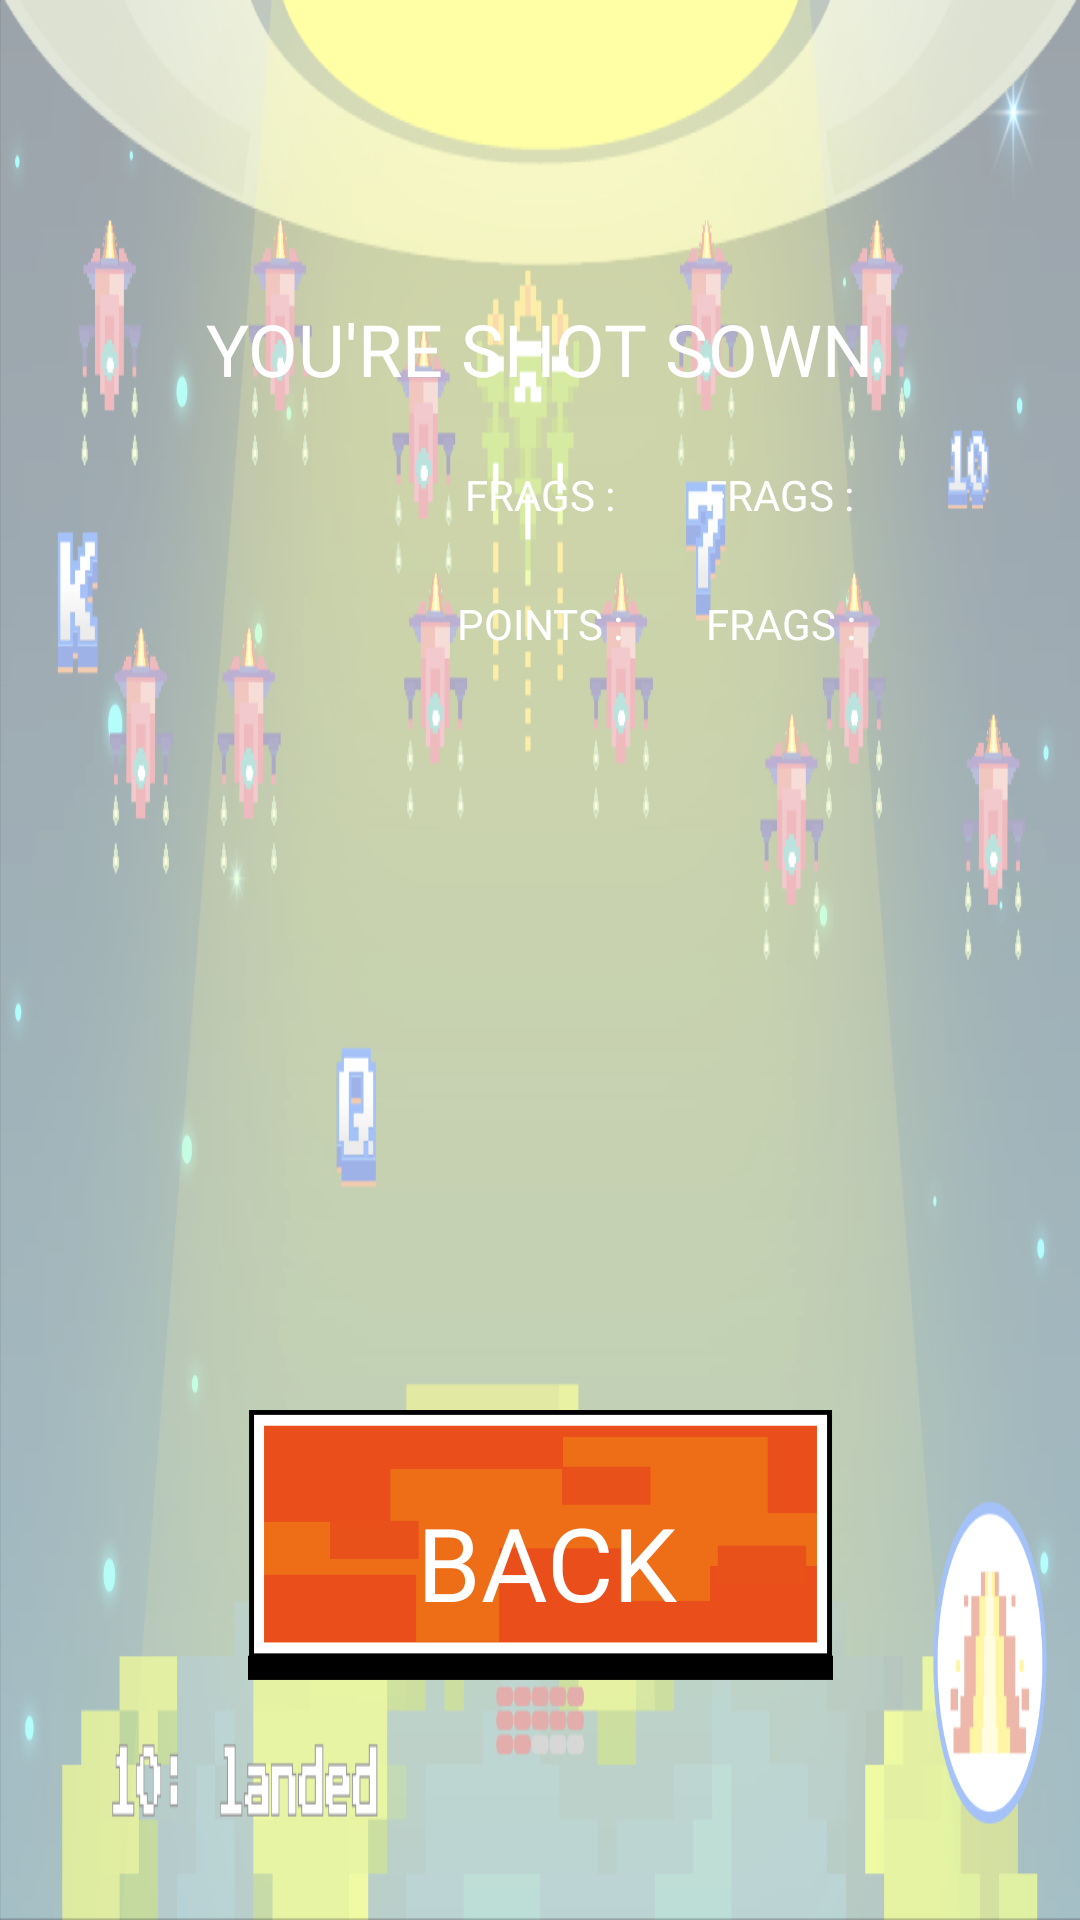

The Android layout XML behind this screen, and the referenced resources:
<!-- AndroidManifest.xml: application theme Theme.SpaceAbuser -->
<!-- res/layout/fragment_game_over.xml -->
<?xml version="1.0" encoding="utf-8"?>
<androidx.constraintlayout.widget.ConstraintLayout xmlns:android="http://schemas.android.com/apk/res/android"
    xmlns:app="http://schemas.android.com/apk/res-auto"
    xmlns:tools="http://schemas.android.com/tools"
    android:layout_width="match_parent"
    android:layout_height="match_parent"
    android:background="@drawable/background_game_over"
    tools:context=".ui.game_over.GameOverFragment">


    <TextView
        android:id="@+id/textView7"
        android:layout_width="wrap_content"
        android:layout_height="wrap_content"
        android:layout_marginTop="100dp"
        android:fontFamily="@font/press_start_2p"
        android:text="@string/you_re_shot_sown"
        android:textColor="@color/white"
        android:textSize="24sp"
        app:layout_constraintEnd_toEndOf="parent"
        app:layout_constraintStart_toStartOf="parent"
        app:layout_constraintTop_toTopOf="parent" />

    <ImageView
        android:id="@+id/btnBackGameOver"
        android:layout_width="197dp"
        android:layout_height="90dp"
        android:layout_marginBottom="80dp"
        android:src="@drawable/background_button"
        app:layout_constraintBottom_toBottomOf="parent"
        app:layout_constraintEnd_toEndOf="parent"
        app:layout_constraintStart_toStartOf="parent" />

    <TextView
        android:id="@+id/textView15"
        android:layout_width="wrap_content"
        android:layout_height="wrap_content"
        android:fontFamily="@font/press_start_2p"
        android:text="@string/back"
        android:textColor="@color/white"
        android:textSize="34sp"
        app:layout_constraintBottom_toBottomOf="@+id/btnBackGameOver"
        app:layout_constraintEnd_toEndOf="@+id/btnBackGameOver"
        app:layout_constraintHorizontal_bias="0.52"
        app:layout_constraintStart_toStartOf="@+id/btnBackGameOver"
        app:layout_constraintTop_toTopOf="@+id/btnBackGameOver"
        app:layout_constraintVertical_bias="0.63" />

    <TextView
        android:id="@+id/textView16"
        android:layout_width="wrap_content"
        android:layout_height="wrap_content"
        android:layout_marginTop="23dp"
        android:fontFamily="@font/press_start_2p"
        android:text="@string/frags_555"
        android:textColor="@color/white"
        app:layout_constraintEnd_toEndOf="@+id/textView7"
        app:layout_constraintStart_toStartOf="@+id/textView7"
        app:layout_constraintTop_toBottomOf="@+id/textView7" />

    <TextView
        android:id="@+id/tvFrags"
        android:layout_width="wrap_content"
        android:layout_height="wrap_content"
        android:fontFamily="@font/press_start_2p"
        android:text="@string/frags_555"
        android:textColor="@color/white"
        app:layout_constraintBottom_toBottomOf="@+id/textView16"
        app:layout_constraintEnd_toEndOf="@+id/textView7"
        app:layout_constraintHorizontal_bias="0.819"
        app:layout_constraintStart_toEndOf="@+id/textView16"
        app:layout_constraintTop_toTopOf="@+id/textView16" />

    <TextView
        android:id="@+id/tvPoints"
        android:layout_width="wrap_content"
        android:layout_height="wrap_content"
        android:fontFamily="@font/press_start_2p"
        android:text="@string/frags_555"
        android:textColor="@color/white"
        app:layout_constraintBottom_toBottomOf="@+id/textView17"
        app:layout_constraintEnd_toEndOf="@+id/textView7"
        app:layout_constraintHorizontal_bias="0.819"
        app:layout_constraintStart_toEndOf="@+id/textView17"
        app:layout_constraintTop_toTopOf="@+id/textView17" />

    <TextView
        android:id="@+id/textView17"
        android:layout_width="wrap_content"
        android:layout_height="wrap_content"
        android:layout_marginTop="24dp"
        android:fontFamily="@font/press_start_2p"
        android:text="@string/points_555"
        android:textColor="@color/white"
        app:layout_constraintEnd_toEndOf="@+id/textView16"
        app:layout_constraintStart_toStartOf="@+id/textView16"
        app:layout_constraintTop_toBottomOf="@+id/textView16" />
</androidx.constraintlayout.widget.ConstraintLayout>
<!-- resources referenced by this layout -->
<resources>
  <color name="white">#FFFFFFFF</color>
  <!-- drawable background_button: png bitmap (drawable-xxxhdpi, 4297 bytes) -->
  <!-- drawable background_game_over: png bitmap (drawable-xxxhdpi, 440872 bytes) -->
  <string name="back">BACK</string>
  <string name="frags_555">FRAGS : </string>
  <string name="points_555">POINTS : </string>
  <string name="you_re_shot_sown">YOU\'RE SHOT SOWN</string>
  <style name="Theme.SpaceAbuser" parent="Theme.MaterialComponents.DayNight.NoActionBar">
          <item name="android:windowFullscreen">true</item>
          
          <item name="colorPrimary">@color/white</item>
          <item name="colorPrimaryVariant">@color/purple_700</item>
          <item name="colorOnPrimary">@color/white</item>
          
          <item name="colorSecondary">@color/teal_200</item>
          <item name="colorSecondaryVariant">@color/teal_700</item>
          <item name="colorOnSecondary">@color/black</item>
          
          <item name="android:statusBarColor">?attr/colorPrimaryVariant</item>
          
      </style>
  <color name="purple_700">#FF3700B3</color>
  <color name="teal_200">#FF03DAC5</color>
  <color name="teal_700">#FF018786</color>
  <color name="black">#FF000000</color>
</resources>
